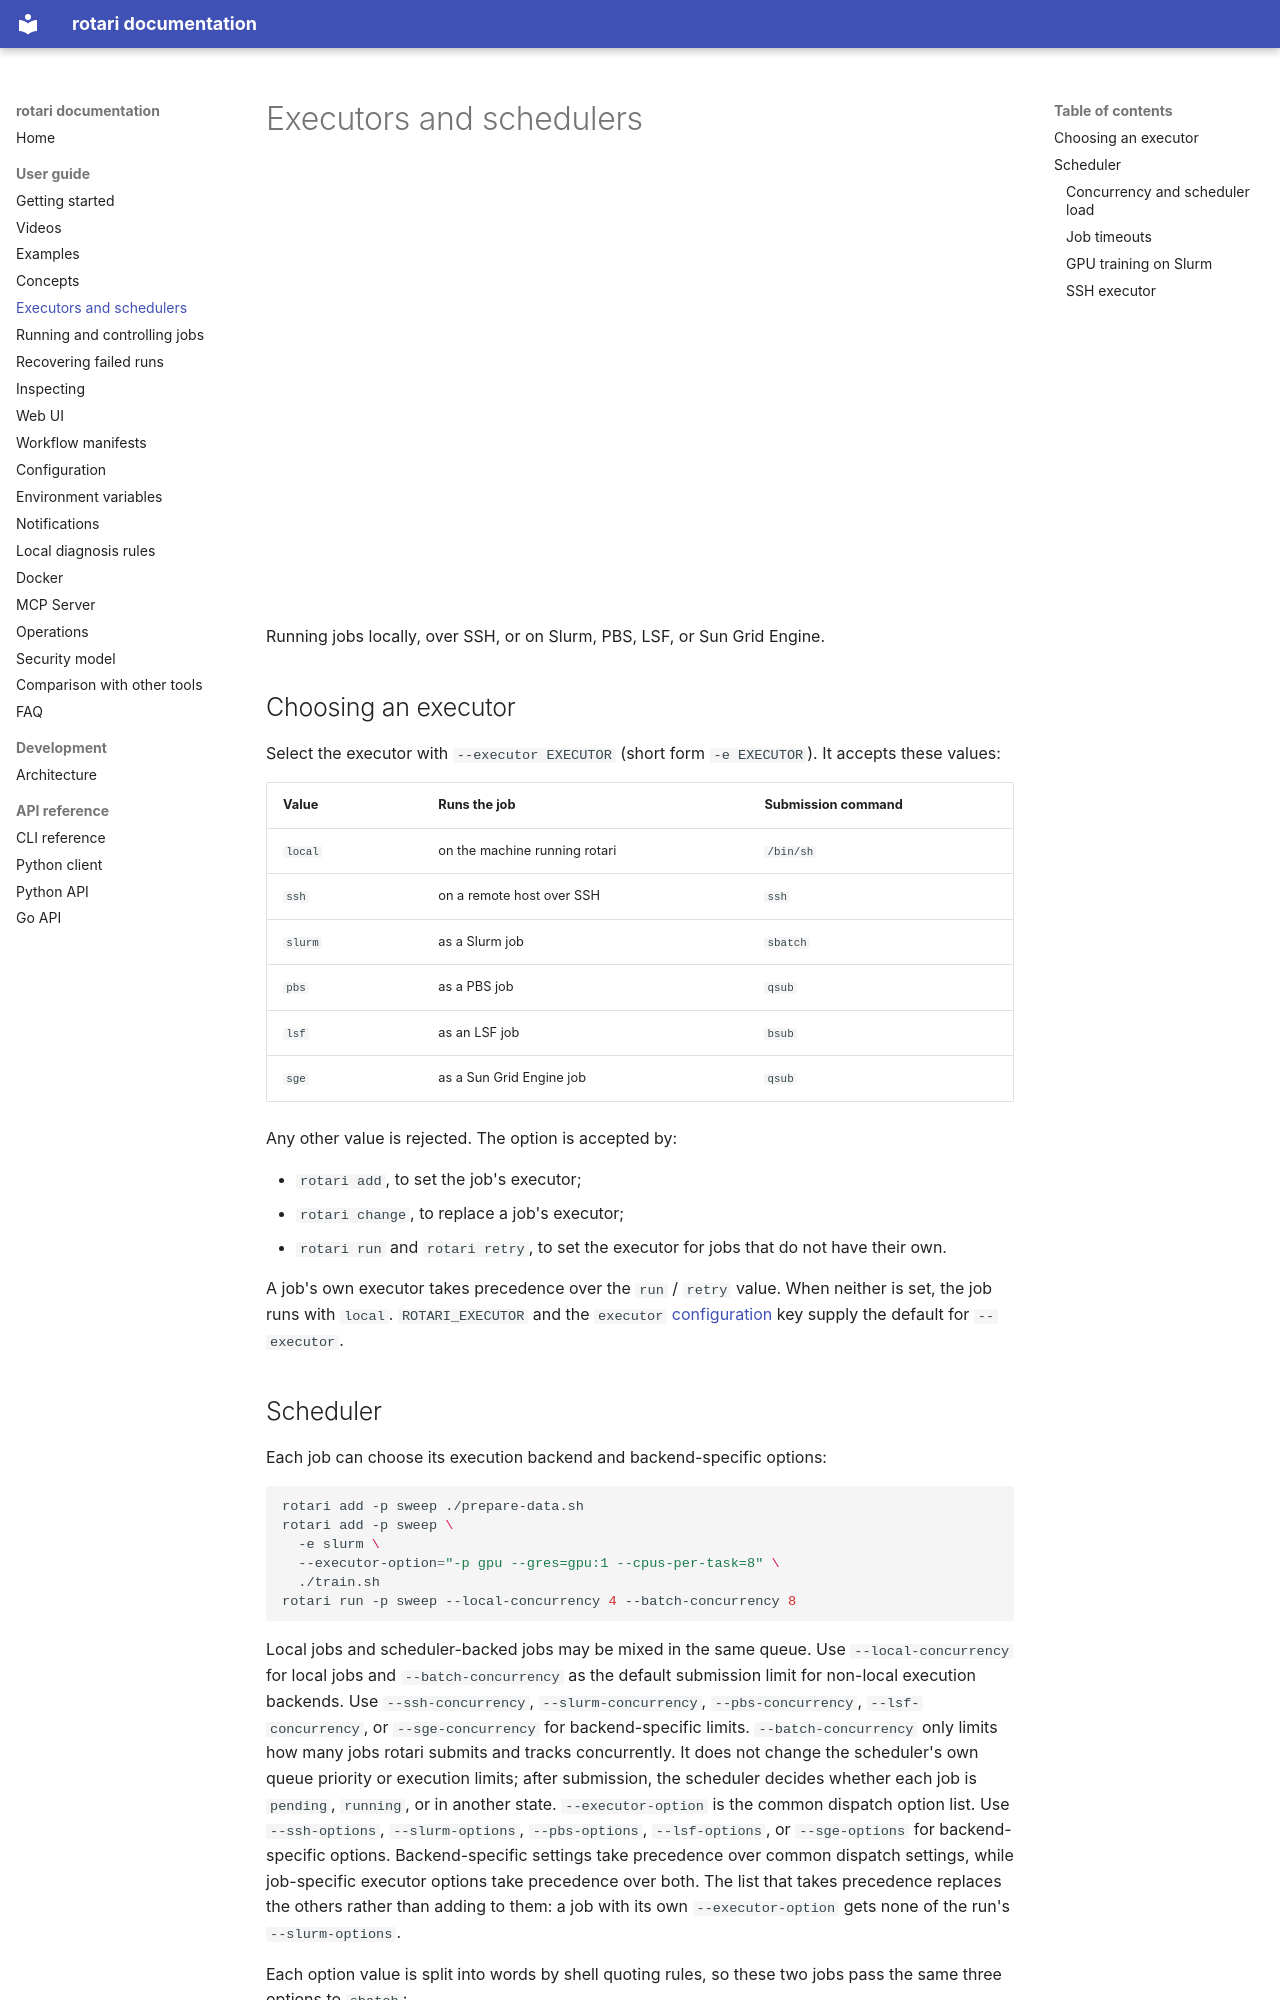

repository: rotari-dev/rotari · page: EXECUTORS/index.html · generator: mkdocs

# Executors and schedulers

<iframe src="https://www.youtube-nocookie.com/embed/yR6Yfw9IaSg" title="One pipeline, here and on Slurm" style="width: 100%; aspect-ratio: 16 / 9; border: 0" allow="encrypted-media; picture-in-picture; fullscreen" allowfullscreen></iframe>

Running jobs locally, over SSH, or on Slurm, PBS, LSF, or Sun Grid Engine.

## Choosing an executor

Select the executor with `--executor EXECUTOR` (short form `-e EXECUTOR`).
It accepts these values:

| Value | Runs the job | Submission command |
| --- | --- | --- |
| `local` | on the machine running rotari | `/bin/sh` |
| `ssh` | on a remote host over SSH | `ssh` |
| `slurm` | as a Slurm job | `sbatch` |
| `pbs` | as a PBS job | `qsub` |
| `lsf` | as an LSF job | `bsub` |
| `sge` | as a Sun Grid Engine job | `qsub` |

Any other value is rejected. The option is accepted by:

* `rotari add`, to set the job's executor;
* `rotari change`, to replace a job's executor;
* `rotari run` and `rotari retry`, to set the executor for jobs that do not
  have their own.

A job's own executor takes precedence over the `run` / `retry` value. When
neither is set, the job runs with `local`. `ROTARI_EXECUTOR` and the
`executor` [configuration](CONFIGURATION.md) key supply the default for
`--executor`.
